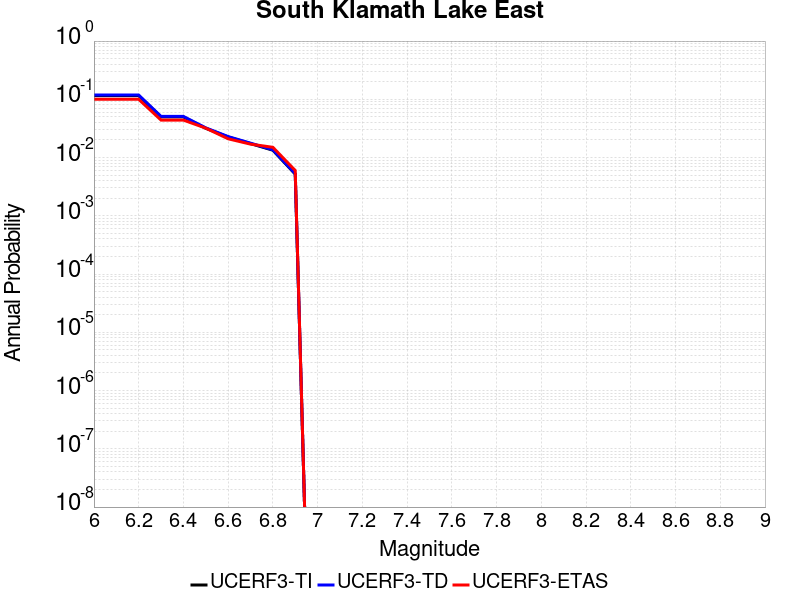

The data file committed next to this chart (first rows):
Magnitude, UCERF3-TI Prob, UCERF3-TD Prob, UCERF3-ETAS Prob
6.0, 0.1156, 0.1183, 0.1
6.1, 0.1156, 0.1183, 0.1
6.2, 0.1156, 0.1183, 0.1
6.3, 0.04989, 0.05082, 0.044
6.4, 0.04989, 0.05082, 0.044
6.5, 0.03179, 0.03235, 0.032
6.6, 0.02254, 0.02292, 0.021
6.7, 0.01738, 0.01768, 0.017
6.8, 0.01337, 0.01359, 0.015
6.9, 0.005198, 0.005289, 0.006
